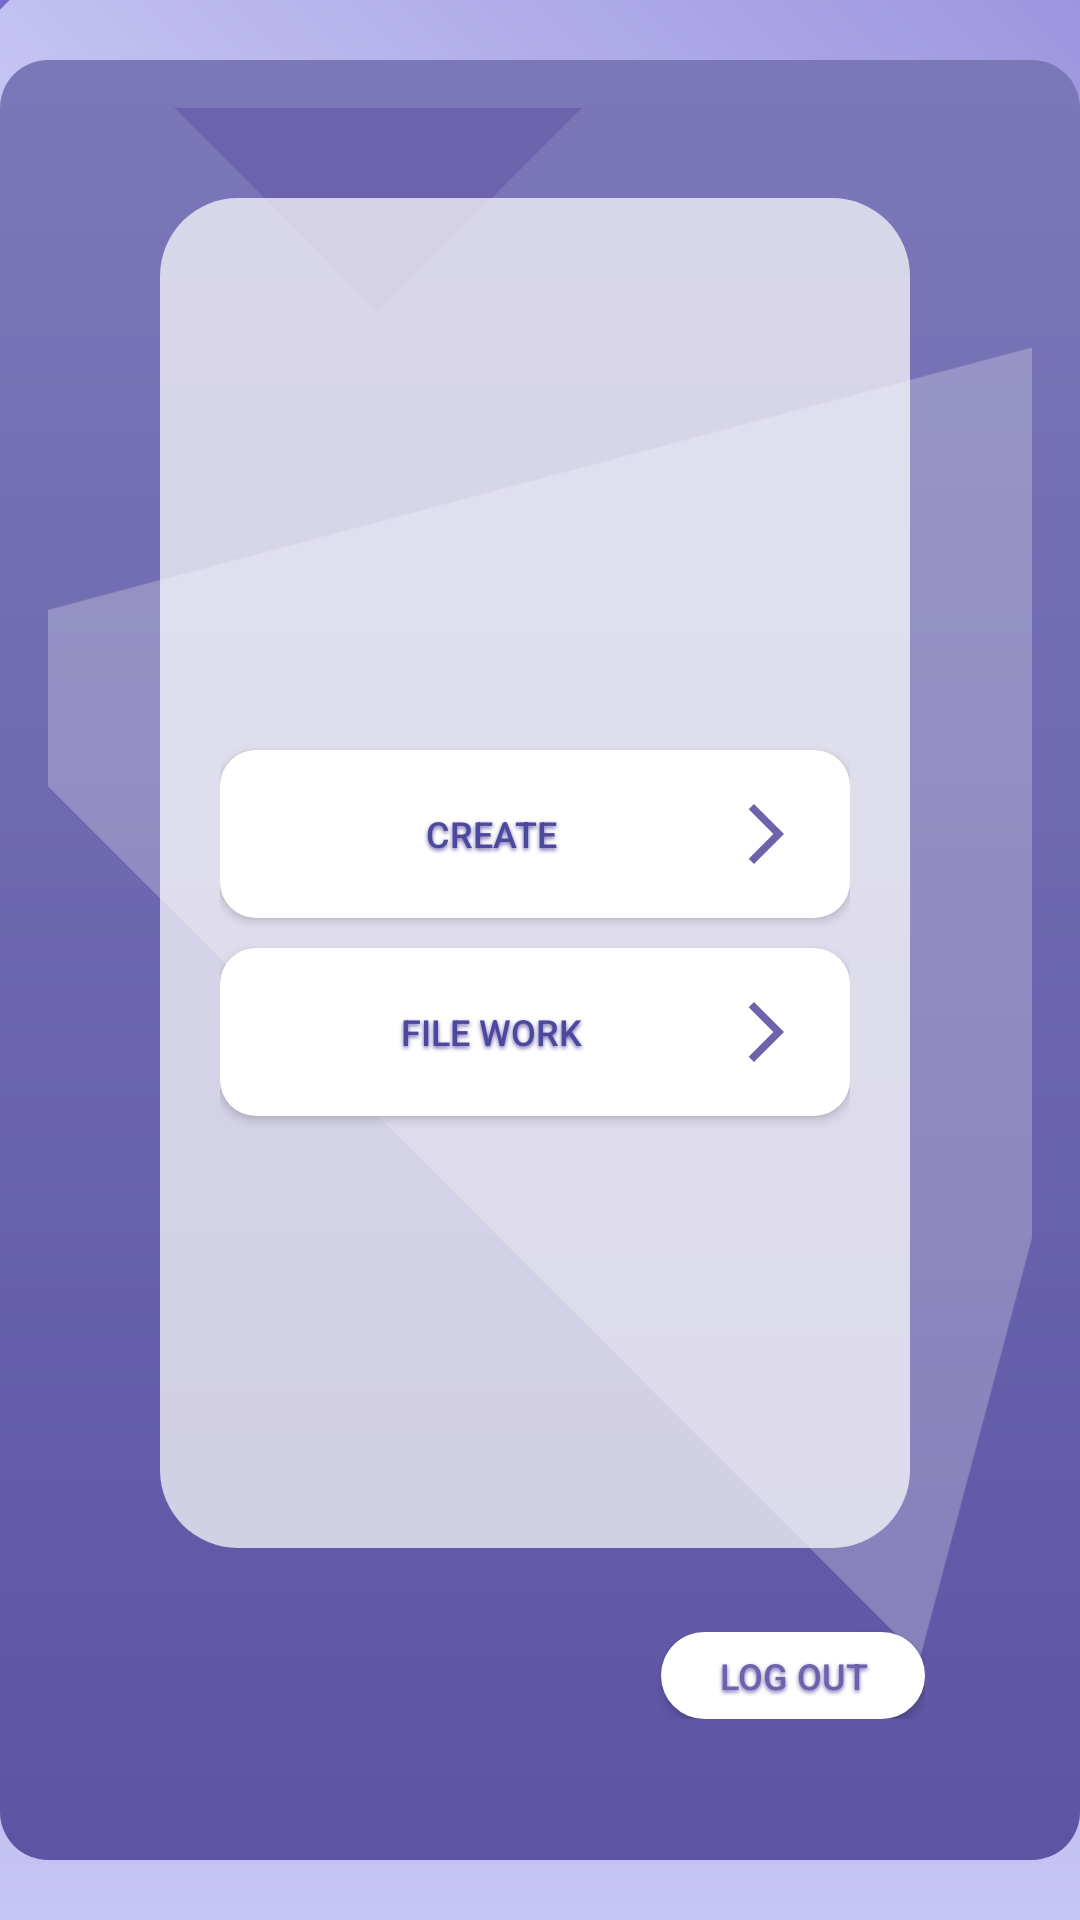

The Android layout XML behind this screen, and the referenced resources:
<!-- AndroidManifest.xml: application theme Theme.Material3.Light -->
<!-- res/layout/activity_main.xml -->
<?xml version="1.0" encoding="utf-8"?>
<RelativeLayout xmlns:android="http://schemas.android.com/apk/res/android"
    xmlns:app="http://schemas.android.com/apk/res-auto"
    xmlns:tools="http://schemas.android.com/tools"
    android:layout_width="match_parent"
    android:layout_height="match_parent"
    android:background="@drawable/background_gradient">

    <LinearLayout
        android:id="@+id/container"
        android:layout_width="match_parent"
        android:layout_height="match_parent"
        android:gravity="center"
        android:orientation="vertical">
        
        <FrameLayout
            android:id="@+id/shapeContainer"
            android:layout_width="match_parent"
            android:layout_height="0dp"
            android:layout_weight="1"
            android:background="@android:color/transparent">

            
            <ImageView
                android:id="@+id/triangleShape"
                android:layout_width="520dp"
                android:layout_height="520dp"
                android:layout_marginTop="-50dp"
                android:layout_marginEnd="120dp"
                android:rotation="45"
                android:src="@drawable/shape_triangle"
                app:tint="@color/white" />

            
            <ImageView
                android:id="@+id/squareShape"
                android:layout_width="220dp"
                android:layout_height="220dp"
                android:layout_marginTop="-172dp"
                android:layout_marginEnd="0dp"
                android:rotation="45"
                android:src="@drawable/shape_square"
                app:tint="@color/perple" />

            
            <View
                android:id="@+id/gradientShape"
                android:layout_width="1174dp"
                android:layout_height="540dp"
                android:layout_marginTop="-24dp"
                android:layout_marginEnd="0dp"
                android:background="@drawable/background_gradient"
                android:rotation="45" />


            <FrameLayout
                android:id="@+id/screen"
                android:layout_width="360dp"
                android:layout_height="600dp"
                android:layout_gravity="center"
                android:background="@drawable/screen_background">
                
                <ImageView
                    android:id="@+id/triangleShape4"
                    android:layout_width="520dp"
                    android:layout_height="520dp"
                    android:layout_marginTop="-50dp"
                    android:layout_marginEnd="120dp"
                    android:rotation="45"
                    android:src="@drawable/shape_triangle"
                    app:tint="#3EFFFFFF" />

                
                <ImageView
                    android:id="@+id/squareShape3"
                    android:layout_width="220dp"
                    android:layout_height="220dp"
                    android:layout_marginTop="-172dp"
                    android:layout_marginEnd="0dp"
                    android:rotation="45"
                    android:src="@drawable/shape_square"
                    app:tint="@color/perple" />


                
                <LinearLayout
                    android:layout_width="325dp"
                    android:layout_height="567dp"
                    android:gravity="center"
                    android:orientation="vertical">

                    
                    <LinearLayout
                        android:id="@+id/login"
                        android:layout_width="320dp"
                        android:layout_height="match_parent"
                        android:gravity="center"
                        android:orientation="vertical"
                        android:padding="30dp"
                        android:paddingTop="156dp">

                        <LinearLayout
                            android:layout_width="250dp"
                            android:layout_height="450dp"
                            android:layout_marginBottom="5dp"
                            android:background="@drawable/rounded_cornermediumwhite"
                            android:gravity="center_vertical"
                            android:orientation="vertical"
                            android:padding="20dp">
                            <TextView
                                android:id="@+id/userdetails"
                                android:layout_width="wrap_content"
                                android:layout_height="wrap_content"
                                android:layout_marginTop="16dp"
                                android:textSize="18sp"
                                android:textStyle="bold"
                                android:textColor="@color/color_grey"/>

                            <androidx.appcompat.widget.AppCompatButton
                                android:id="@+id/btnCreateActivity"
                                style="@style/CustomButtonStyle"
                                android:text="@string/create" />

                            <androidx.appcompat.widget.AppCompatButton
                                android:id="@+id/filework"
                                style="@style/CustomButtonStyle"
                                android:text="@string/file_work" />


                        </LinearLayout>
                        <LinearLayout
                            android:paddingTop="20dp"
                            android:layout_width="match_parent"
                            android:layout_height="match_parent"
                            android:gravity="right"
                            android:orientation="vertical">

                            <androidx.appcompat.widget.AppCompatButton
                                android:id="@+id/logOut"
                                android:layout_width="wrap_content"
                                android:layout_height="wrap_content"
                                android:layout_marginTop="3dp"
                                android:background="@drawable/rounded_corner"
                                android:shadowColor="@color/perple"
                                android:shadowDx="0"
                                android:shadowDy="2"
                                android:padding="5dp"
                                android:shadowRadius="3"

                                android:textAllCaps="true"
                                android:textColor="@color/perple"
                                android:textSize="12sp"
                                android:text="@string/log_out" />
                        </LinearLayout>

                    </LinearLayout>


                </LinearLayout>

            </FrameLayout>
        </FrameLayout>
    </LinearLayout>

</RelativeLayout>
<!-- resources referenced by this layout -->
<resources>
  <color name="color_grey">#949494</color>
  <color name="perple">#6C63AC</color>
  <color name="white">#FFFFFFFF</color>
  <!-- drawable background_gradient (drawable) -->
  <?xml version="1.0" encoding="utf-8"?>
  <shape xmlns:android="http://schemas.android.com/apk/res/android">
      <gradient
          android:startColor="#C7C5F4"
          android:endColor="#776BCC"
          android:angle="90"/>
  </shape>
  <!-- drawable rounded_corner (drawable) -->
  <?xml version="1.0" encoding="utf-8"?>
  <shape xmlns:android="http://schemas.android.com/apk/res/android">
      <corners  android:radius="26dp"
  
          />
      <solid
          android:color="#fff"
          />
  
  </shape>
  <!-- drawable rounded_cornermediumwhite (drawable) -->
  <?xml version="1.0" encoding="utf-8"?>
  <shape xmlns:android="http://schemas.android.com/apk/res/android">
      <corners  android:radius="26dp"
  
          />
      <solid
          android:color="#B9FDFDFD"
          />
  
  </shape>
  <!-- drawable screen_background (drawable) -->
  <?xml version="1.0" encoding="utf-8"?>
  <shape xmlns:android="http://schemas.android.com/apk/res/android">
      <gradient
          android:startColor="#5D54A4"
          android:endColor="#7C78B8"
          android:angle="90"/>
      <corners android:radius="16dp"/>
      <padding
          android:left="16dp"
          android:top="16dp"
          android:right="16dp"
          android:bottom="16dp"/>
  </shape>
  <!-- drawable shape_square (drawable) -->
  <vector xmlns:android="http://schemas.android.com/apk/res/android"
      android:width="24dp"
      android:height="24dp"
      android:viewportWidth="24.0"
      android:viewportHeight="24.0">
      <path
          android:fillColor="#FFFFFF"
          android:pathData="M2,2h20v20H2z"/>
  </vector>
  <!-- drawable shape_triangle (drawable) -->
  <vector xmlns:android="http://schemas.android.com/apk/res/android"
      android:width="24dp"
      android:height="24dp"
      android:viewportWidth="24.0"
      android:viewportHeight="24.0"
      >
      <corners  android:radius="26dp"
          />
      <path
          android:fillColor="#FFFFFF"
          android:pathData="M12,2L1,21h22L12,2z"/>
  
  </vector>
  <string name="create">Create</string>
  <string name="file_work">File Work</string>
  <string name="log_out">log out</string>
  <!-- drawable btn_main (drawable) -->
  <selector xmlns:android="http://schemas.android.com/apk/res/android">
      <item android:state_pressed="true">
          <shape android:shape="rectangle">
              <corners android:radius="12dp" />
              <solid android:color="@color/perple" />
          </shape>
      </item>
      <item>
          <shape android:shape="rectangle">
              <corners android:radius="12dp" />
              <solid android:color="@color/white" />
          </shape>
      </item>
  </selector>
  <!-- drawable ic_chevron_righr (drawable) -->
  <vector android:autoMirrored="true" android:height="24dp"
      android:tint="@color/perple" android:viewportHeight="24"
      android:viewportWidth="24" android:width="24dp" xmlns:android="http://schemas.android.com/apk/res/android">
      <path android:fillColor="@android:color/white" android:pathData="M6.23,20.23l1.77,1.77l10,-10l-10,-10l-1.77,1.77l8.23,8.23z"/>
  </vector>
</resources>
